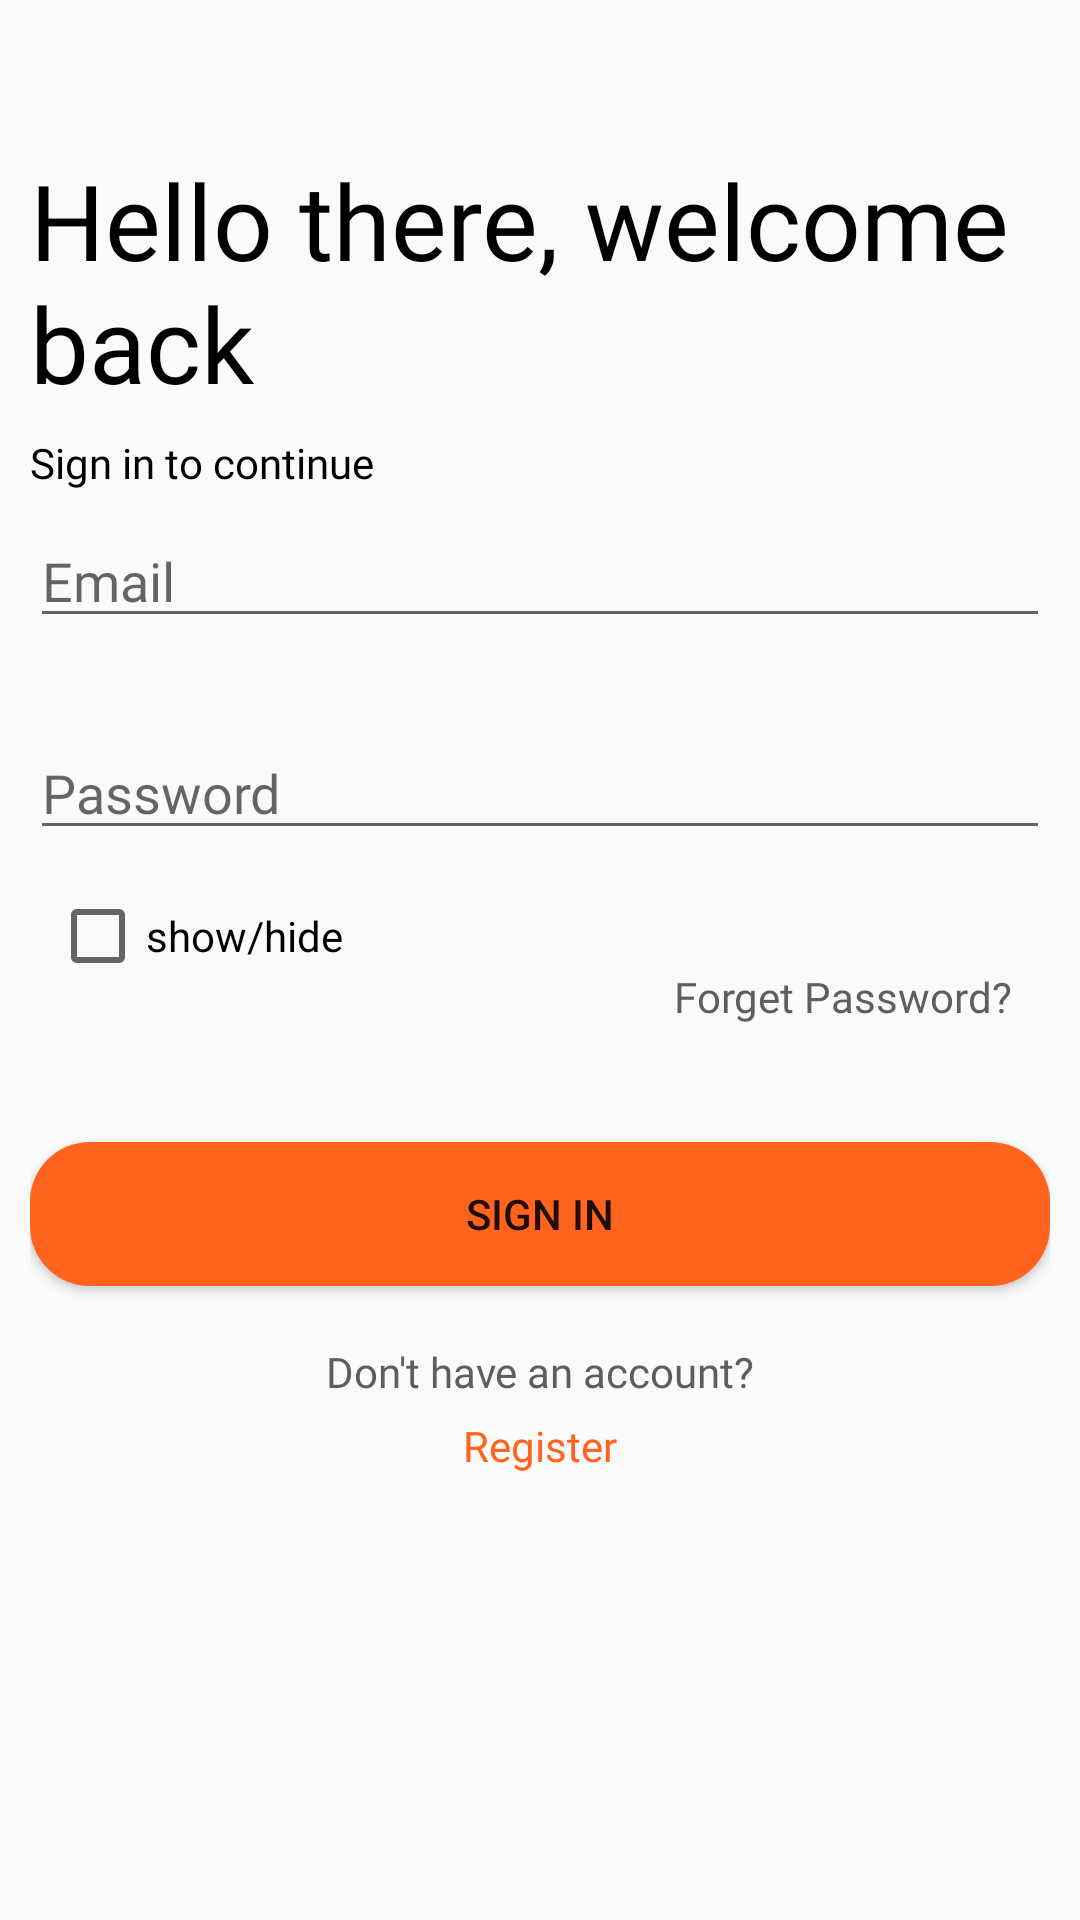

Produce the Android XML layout that renders to this screen, including the resource entries it uses.
<!-- AndroidManifest.xml: application theme Theme.Pizza -->
<!-- res/layout/activity_login2.xml -->
<?xml version="1.0" encoding="utf-8"?>
<androidx.constraintlayout.widget.ConstraintLayout xmlns:android="http://schemas.android.com/apk/res/android"
    xmlns:app="http://schemas.android.com/apk/res-auto"
    xmlns:tools="http://schemas.android.com/tools"
    android:layout_width="match_parent"
    android:layout_height="match_parent"
    android:padding="10dp"
    tools:context=".LoginActivity">

    <TextView
        android:layout_width="wrap_content"
        android:layout_height="wrap_content"
        android:fontFamily="@font/muli_bold"
        android:text="Sign in to continue"
        android:textColor="@color/black"
        app:layout_constraintBottom_toTopOf="@+id/username1"
        app:layout_constraintEnd_toEndOf="parent"
        app:layout_constraintHorizontal_bias="0.0"
        app:layout_constraintStart_toStartOf="parent"
        app:layout_constraintTop_toBottomOf="@+id/login"
        app:layout_constraintVertical_bias="0.481" />

    <TextView
        android:id="@+id/login"
        android:layout_width="wrap_content"
        android:layout_height="wrap_content"
        android:fontFamily="@font/bungee"
        android:text="Hello there, welcome back"
        android:textColor="@color/black"
        android:textSize="35dp"
        app:layout_constraintBottom_toBottomOf="parent"
        app:layout_constraintEnd_toEndOf="parent"
        app:layout_constraintHorizontal_bias="0.526"
        app:layout_constraintStart_toStartOf="parent"
        app:layout_constraintTop_toTopOf="parent"
        app:layout_constraintVertical_bias="0.075" />

    <TextView
        android:id="@+id/forget"
        android:layout_width="wrap_content"
        android:layout_height="wrap_content"
        android:fontFamily="@font/muli_bold"
        android:text="Forget Password?"
        android:textColor="#625D5D"

        app:layout_constraintBottom_toBottomOf="parent"
        app:layout_constraintEnd_toEndOf="parent"
        app:layout_constraintHorizontal_bias="0.944"

        app:layout_constraintStart_toStartOf="parent"
        app:layout_constraintTop_toTopOf="parent"
        app:layout_constraintVertical_bias="0.52" />


    <EditText
        android:id="@+id/username1"
        android:layout_width="match_parent"
        android:layout_height="wrap_content"
        android:layout_marginBottom="168dp"
        android:fontFamily="@font/muli_bold"
        android:hint="Email"
        android:inputType="text"
        app:layout_constraintBottom_toTopOf="@+id/btnsignin1"
        app:layout_constraintEnd_toEndOf="parent"
        app:layout_constraintHorizontal_bias="0.5"
        app:layout_constraintStart_toStartOf="parent" />

    <EditText
        android:id="@+id/password1"
        android:layout_width="match_parent"
        android:layout_height="wrap_content"
        android:layout_below="@+id/username1"
        android:fontFamily="@font/muli_bold"
        android:hint="Password"
        android:inputType="textPassword"
        app:layout_constraintBottom_toTopOf="@+id/btnsignin1"
        app:layout_constraintEnd_toEndOf="parent"
        app:layout_constraintHorizontal_bias="0.5"
        app:layout_constraintStart_toStartOf="parent"
        app:layout_constraintTop_toBottomOf="@+id/username1"
        app:layout_constraintVertical_bias="0.232" />

    <Button
        android:id="@+id/btnsignin1"
        android:layout_width="match_parent"
        android:layout_height="wrap_content"
        android:background="@drawable/vie_bg"

        android:elevation="40dp"
        android:text="Sign in"
        app:layout_constraintBottom_toBottomOf="parent"
        app:layout_constraintEnd_toEndOf="parent"
        app:layout_constraintHorizontal_bias="0.842"
        app:layout_constraintStart_toStartOf="parent"
        app:layout_constraintTop_toTopOf="parent"
        app:layout_constraintVertical_bias="0.648" />

    <TextView
        android:id="@+id/new_user"
        android:layout_width="wrap_content"
        android:layout_height="wrap_content"
        android:fontFamily="@font/muli_bold"
        android:text="Don't have an account?"
        android:textColor="#625D5D"

        app:layout_constraintBottom_toBottomOf="parent"
        app:layout_constraintEnd_toEndOf="parent"
        app:layout_constraintHorizontal_bias="0.5"

        app:layout_constraintStart_toStartOf="parent"
        app:layout_constraintTop_toTopOf="parent"
        app:layout_constraintVertical_bias="0.728" />

    <TextView
        android:id="@+id/register"
        android:layout_width="wrap_content"
        android:layout_height="wrap_content"
        android:fontFamily="@font/muli_bold"
        android:text="Register"
        android:textColor="#FF631E"

        app:layout_constraintBottom_toBottomOf="parent"
        app:layout_constraintEnd_toEndOf="parent"
        app:layout_constraintHorizontal_bias="0.5"

        app:layout_constraintStart_toEndOf="@+id/new_user"
        app:layout_constraintStart_toStartOf="parent"
        app:layout_constraintTop_toTopOf="parent"
        app:layout_constraintVertical_bias="0.769" />

    <CheckBox
        android:id="@+id/checkBox"
        android:layout_width="wrap_content"
        android:layout_height="wrap_content"
        android:text="show/hide"
        app:layout_constraintBottom_toTopOf="@+id/btnsignin1"
        app:layout_constraintEnd_toStartOf="@+id/forget"
        app:layout_constraintHorizontal_bias="0.058"
        app:layout_constraintStart_toStartOf="parent"
        app:layout_constraintTop_toBottomOf="@+id/password1"
        app:layout_constraintVertical_bias="0.193" />


</androidx.constraintlayout.widget.ConstraintLayout>
<!-- resources referenced by this layout -->
<resources>
  <color name="black">#FF000000</color>
  <!-- drawable vie_bg (drawable) -->
  <?xml version="1.0" encoding="utf-8"?>
  <shape xmlns:android="http://schemas.android.com/apk/res/android">
     <corners android:radius="20dp"/>
      <solid android:color="#FF631E"/>
  
  
  </shape>
  <style name="Theme.Pizza" parent="Theme.AppCompat.DayNight.DarkActionBar">
          
          <item name="colorPrimary">@color/purple_500</item>
          <item name="colorPrimaryVariant">@color/purple_700</item>
          <item name="colorOnPrimary">@color/white</item>
          
          <item name="colorSecondary">@color/teal_200</item>
          <item name="colorSecondaryVariant">@color/teal_700</item>
          <item name="colorOnSecondary">@color/black</item>
          
          <item name="android:statusBarColor" tools:targetApi="l">?attr/colorPrimaryVariant</item>
          
      </style>
  <color name="purple_500">#FF6200EE</color>
  <color name="purple_700">#FF3700B3</color>
  <color name="white">#FFFFFFFF</color>
  <color name="teal_200">#FF03DAC5</color>
  <color name="teal_700">#FF018786</color>
</resources>
